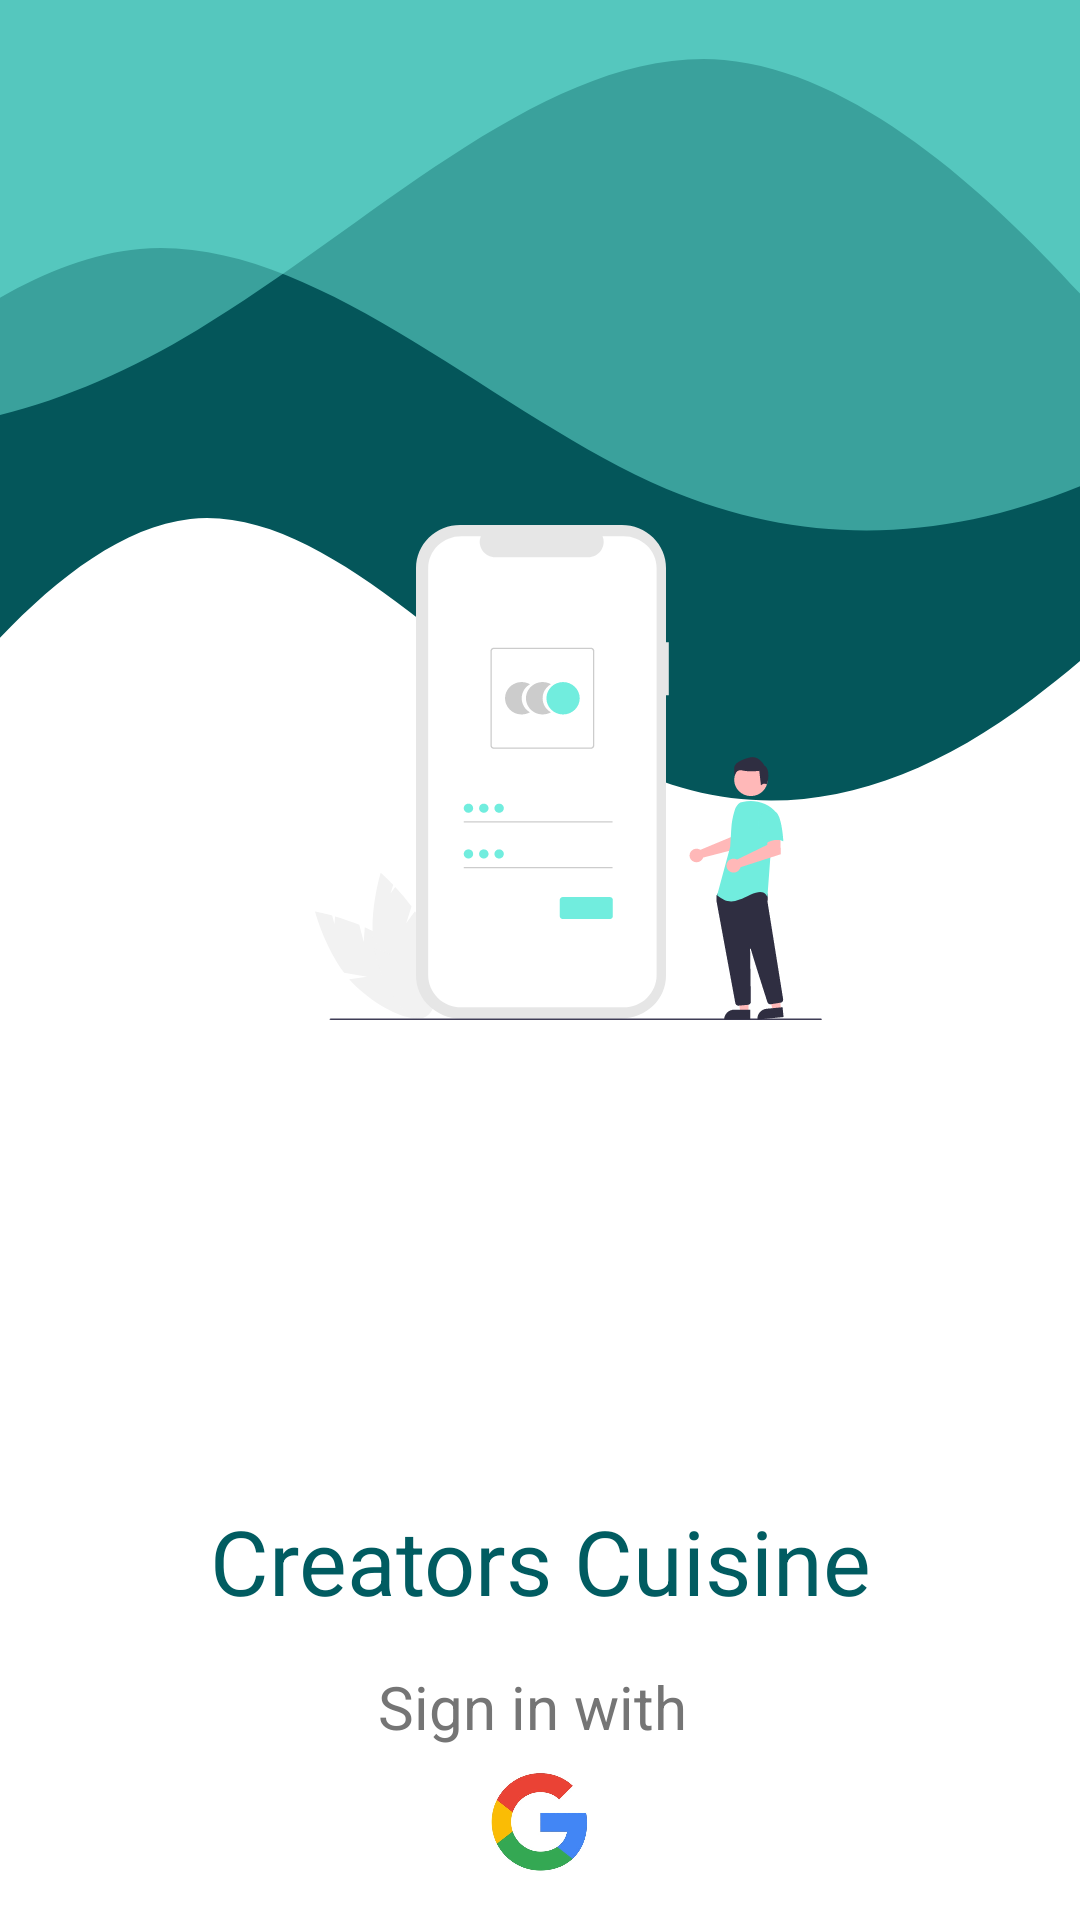

Produce the Android XML layout that renders to this screen, including the resource entries it uses.
<!-- AndroidManifest.xml: application theme Theme.HotelRecommendation -->
<!-- res/layout/activity_send_otpactivity.xml -->
<?xml version="1.0" encoding="utf-8"?>
<RelativeLayout xmlns:android="http://schemas.android.com/apk/res/android"
    xmlns:app="http://schemas.android.com/apk/res-auto"
    xmlns:tools="http://schemas.android.com/tools"
    android:layout_width="match_parent"
    android:layout_height="match_parent"
    android:background="@drawable/login_bk">

    <TextView
        android:layout_width="wrap_content"
        android:layout_height="wrap_content"
        android:text="Creators Cuisine"
        android:textColor="@color/darkgreen"
        android:textSize="30sp"
        android:layout_marginTop="500dp"
        android:textAlignment="center"
        android:layout_centerHorizontal="true"
        app:layout_constraintTop_toTopOf="parent"
        app:layout_constraintStart_toStartOf="parent"
        app:layout_constraintEnd_toEndOf="parent"
        android:id="@+id/dineToDestiny" />
    <Space
        android:layout_width="match_parent"
        android:layout_height="100dp"/>
    <TextView
        android:layout_width="wrap_content"
        android:layout_height="wrap_content"
        android:textSize="20dp"
        android:layout_below="@id/dineToDestiny"
        android:id="@+id/signintext"
        android:text="Sign in with "
        android:layout_marginTop="15dp"
        android:layout_centerHorizontal="true"
        android:textColor="@color/colorTextSecondary"/>

    <ImageView
        android:layout_width="40dp"
        android:layout_height="40dp"
        android:layout_gravity="center_horizontal"
        android:layout_below="@id/signintext"
        android:layout_marginTop="5dp"
        android:src="@drawable/g_logo"
        android:layout_centerHorizontal="true"
        android:background="@drawable/rounded_corners"/>

    <Button
        android:id="@+id/google_signIn"
        android:layout_width="match_parent"
        android:layout_height="wrap_content"
        android:elevation="8dp"
        android:padding="15dp"
        android:layout_marginStart="25dp"
        android:layout_marginEnd="25dp"
        android:layout_marginTop="640dp"
        android:backgroundTint="#05777E"
        android:text="Sign In with Google"
        android:textSize="18dp"
        android:textColor="@color/white" />
</RelativeLayout>
<!-- resources referenced by this layout -->
<resources>
  <color name="colorTextSecondary">#757575</color>
  <color name="darkgreen">#015C61</color>
  <color name="white">#FFFFFFFF</color>
  <!-- drawable g_logo: png bitmap (drawable, 18610 bytes) -->
  <!-- drawable login_bk: vector/xml drawable (drawable, 13747 chars, omitted) -->
  <style name="Theme.HotelRecommendation" parent="Base.Theme.HotelRecommendation" />
  <style name="Base.Theme.HotelRecommendation" parent="Theme.Material3.Light.NoActionBar">
          
          
          <item name="android:statusBarColor" tools:targetApi="1">@color/colorBlack</item>
          <item name="android:navigationBarColor">@color/colorBlack</item>
      </style>
  <color name="colorBlack">#000000</color>
</resources>
